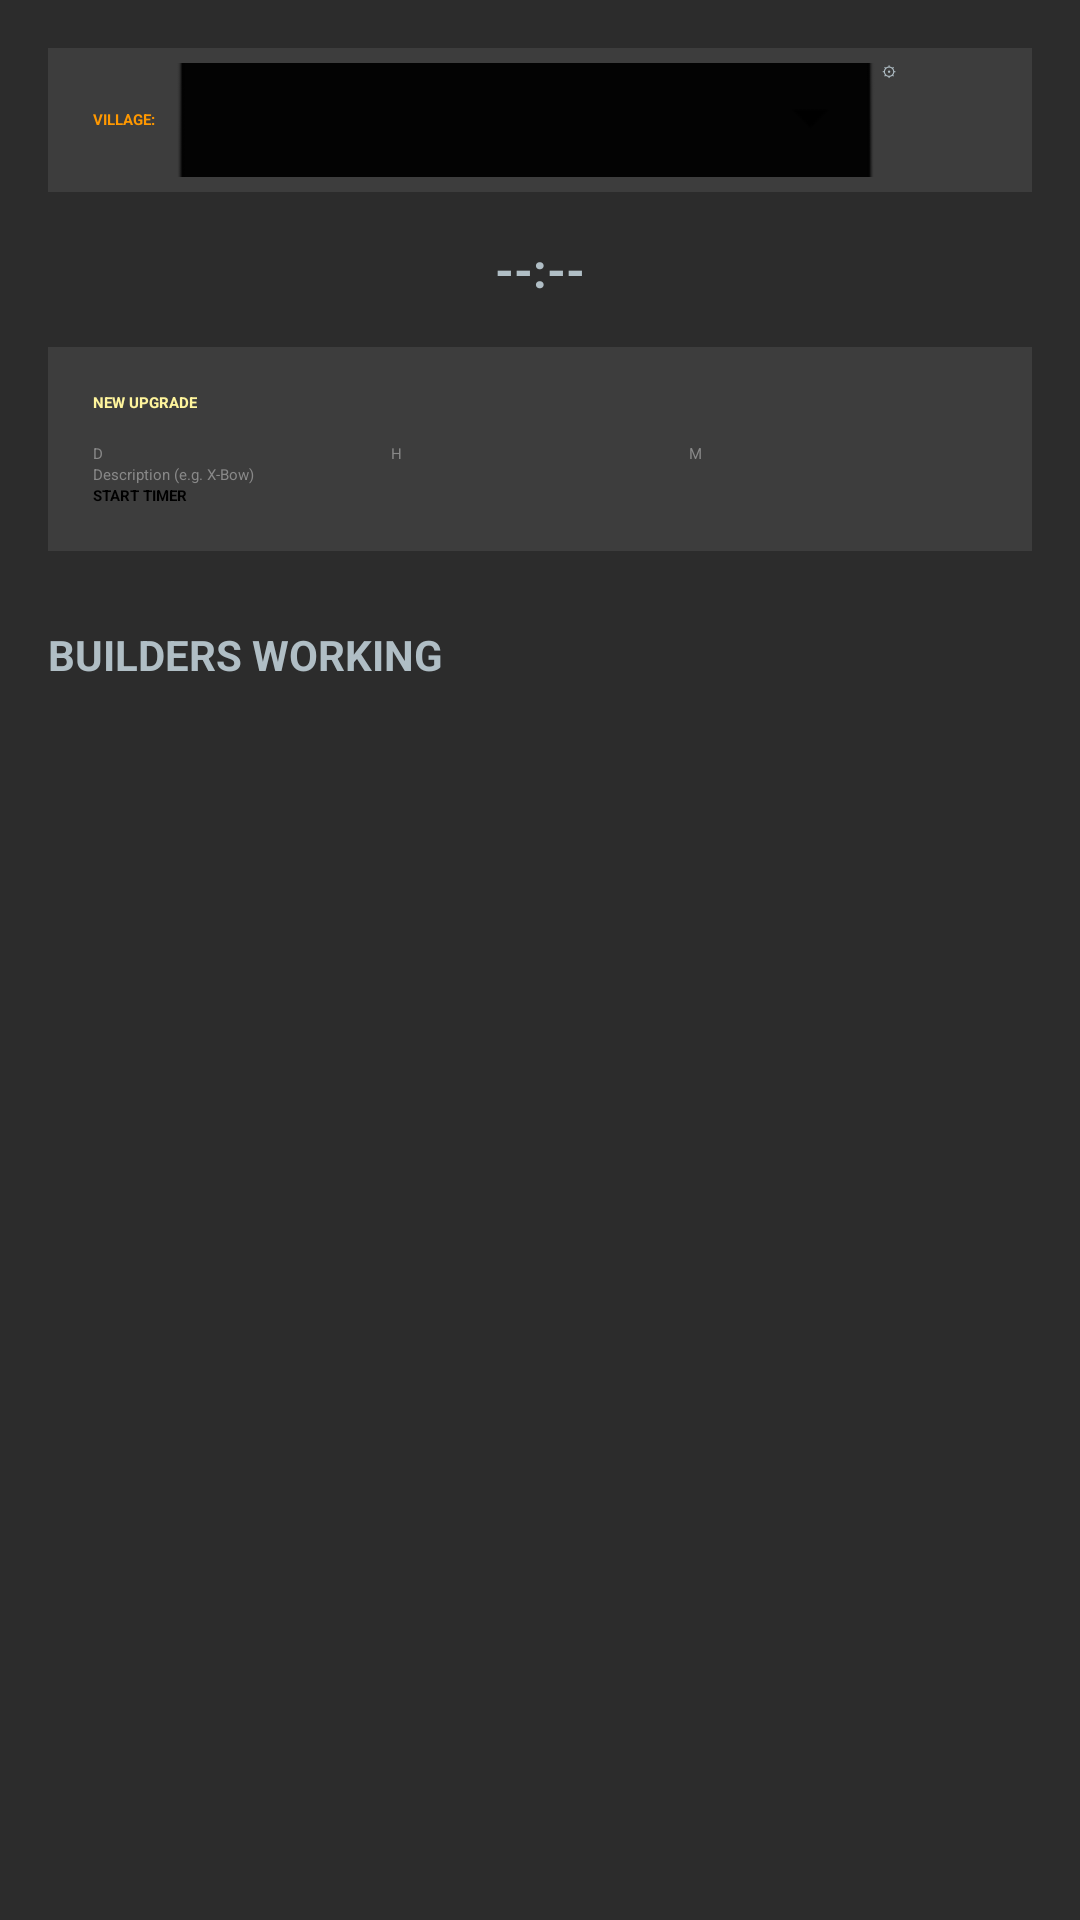

This screen was rendered from an Android layout file. Write that file and the resources it references.
<!-- AndroidManifest.xml: application theme Theme.SamsungNote2 -->
<!-- res/layout/activity_main.xml -->
<?xml version="1.0" encoding="utf-8"?>
<LinearLayout xmlns:android="http://schemas.android.com/apk/res/android"
    android:layout_width="match_parent"
    android:layout_height="match_parent"
    android:orientation="vertical"
    android:padding="16dp"
    android:background="@color/clash_bg">

    <LinearLayout
        android:layout_width="match_parent"
        android:layout_height="48dp"
        android:layout_marginBottom="15dp"
        android:background="@color/clash_panel"
        android:gravity="center_vertical"
        android:orientation="horizontal"
        android:padding="5dp">

        <TextView
            android:layout_width="wrap_content"
            android:layout_height="wrap_content"
            android:paddingStart="10dp"
            android:paddingEnd="5dp"
            android:text="VILLAGE:"
            android:textColor="@color/clash_orange"
            android:textStyle="bold" />

        <Spinner
            android:id="@+id/spinnerAccount"
            android:layout_width="0dp"
            android:layout_height="60dp"
            android:layout_weight="1"
            android:background="@android:drawable/btn_dropdown"
            android:backgroundTint="@color/black"
            android:spinnerMode="dropdown" />

        <Button
            android:id="@+id/btnManageAccounts"
            android:layout_width="40dp"
            android:layout_height="40dp"
            android:layout_marginEnd="5dp"
            android:backgroundTint="@color/clash_panel"
            android:padding="0dp"
            android:text="⚙"
            android:textColor="@color/clash_text_secondary" />
    </LinearLayout>

    <TextView
        android:id="@+id/tvCurrentTime"
        android:layout_width="match_parent"
        android:layout_height="wrap_content"
        android:text="--:--"
        android:textSize="16sp"
        android:textStyle="bold"
        android:gravity="center"
        android:layout_marginBottom="15dp"
        android:textColor="@color/clash_text_secondary"/>

    <LinearLayout
        android:layout_width="match_parent"
        android:layout_height="wrap_content"
        android:orientation="vertical"
        android:background="@color/clash_panel"
        android:padding="15dp"
        android:elevation="6dp">

        <TextView
            android:layout_width="wrap_content"
            android:layout_height="wrap_content"
            android:text="NEW UPGRADE"
            android:textStyle="bold"
            android:textColor="@color/clash_yellow"
            android:layout_marginBottom="10dp"/>

        <LinearLayout
            android:layout_width="match_parent"
            android:layout_height="wrap_content"
            android:orientation="horizontal"
            android:weightSum="3">

            <EditText android:id="@+id/etDays" android:layout_weight="1" android:layout_width="0dp" android:layout_height="wrap_content" android:hint="D" android:inputType="number" android:textColor="@color/white" android:textColorHint="#888"/>
            <EditText android:id="@+id/etHours" android:layout_weight="1" android:layout_width="0dp" android:layout_height="wrap_content" android:hint="H" android:inputType="number" android:textColor="@color/white" android:textColorHint="#888"/>
            <EditText android:id="@+id/etMinutes" android:layout_weight="1" android:layout_width="0dp" android:layout_height="wrap_content" android:hint="M" android:inputType="number" android:textColor="@color/white" android:textColorHint="#888"/>
        </LinearLayout>

        <AutoCompleteTextView
            android:id="@+id/etDescription"
            android:layout_width="match_parent"
            android:layout_height="wrap_content"
            android:hint="Description (e.g. X-Bow)"
            android:inputType="textCapSentences"
            android:textColor="@color/white"
            android:textColorHint="#888"
            android:completionThreshold="1"
            android:popupBackground="@color/clash_panel"/>

        <Button
            android:id="@+id/btnAddAlarm"
            android:layout_width="match_parent"
            android:layout_height="wrap_content"
            android:text="START TIMER"
            android:textStyle="bold"
            android:backgroundTint="@color/clash_orange"
            android:textColor="#000"/>
    </LinearLayout>

    <TextView
        android:layout_width="wrap_content"
        android:layout_height="wrap_content"
        android:text="BUILDERS WORKING"
        android:layout_marginTop="25dp"
        android:textSize="14sp"
        android:textStyle="bold"
        android:textColor="@color/clash_text_secondary"/>

    <androidx.recyclerview.widget.RecyclerView
        android:id="@+id/recyclerView"
        android:layout_width="match_parent"
        android:layout_height="match_parent"
        android:layout_marginTop="10dp"/>

</LinearLayout>
<!-- resources referenced by this layout -->
<resources>
  <color name="black">#FF000000</color>
  <color name="clash_bg">#2C2C2C</color>
  <color name="clash_orange">#FF9800</color>
  <color name="clash_panel">#3D3D3D</color>
  <color name="clash_text_secondary">#B0BEC5</color>
  <color name="clash_yellow">#FFF59D</color>
  <color name="white">#FFFFFFFF</color>
  <style name="Theme.SamsungNote2" parent="Theme.MaterialComponents.DayNight.NoActionBar">
          <item name="colorPrimary">@color/clash_orange</item>
          <item name="colorPrimaryVariant">#F57C00</item>
          <item name="colorOnPrimary">@color/white</item>
          <item name="colorSecondary">@color/clash_yellow</item>
          <item name="android:windowBackground">@color/clash_bg</item>
          <item name="colorSurface">@color/clash_panel</item>
          <item name="android:textColorPrimary">@color/clash_text_primary</item>
          <item name="android:statusBarColor">@color/clash_bg</item>
      </style>
  <color name="clash_text_primary">#FFFFFF</color>
</resources>
